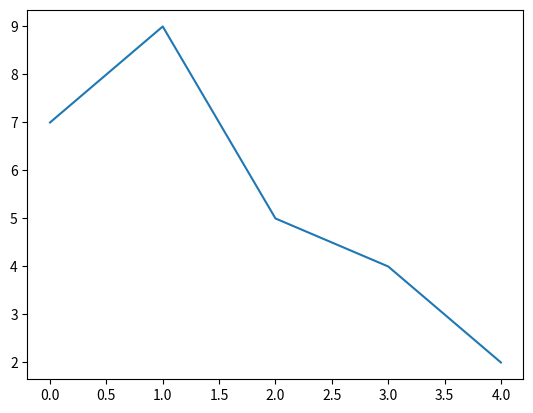

Here is the Python script that generated this plot:
import matplotlib.pyplot as plt
import numpy as np
import pandas as pd
#plotting values
a=[7,9,5,4,2]
plt.plot(a)
plt.show()
